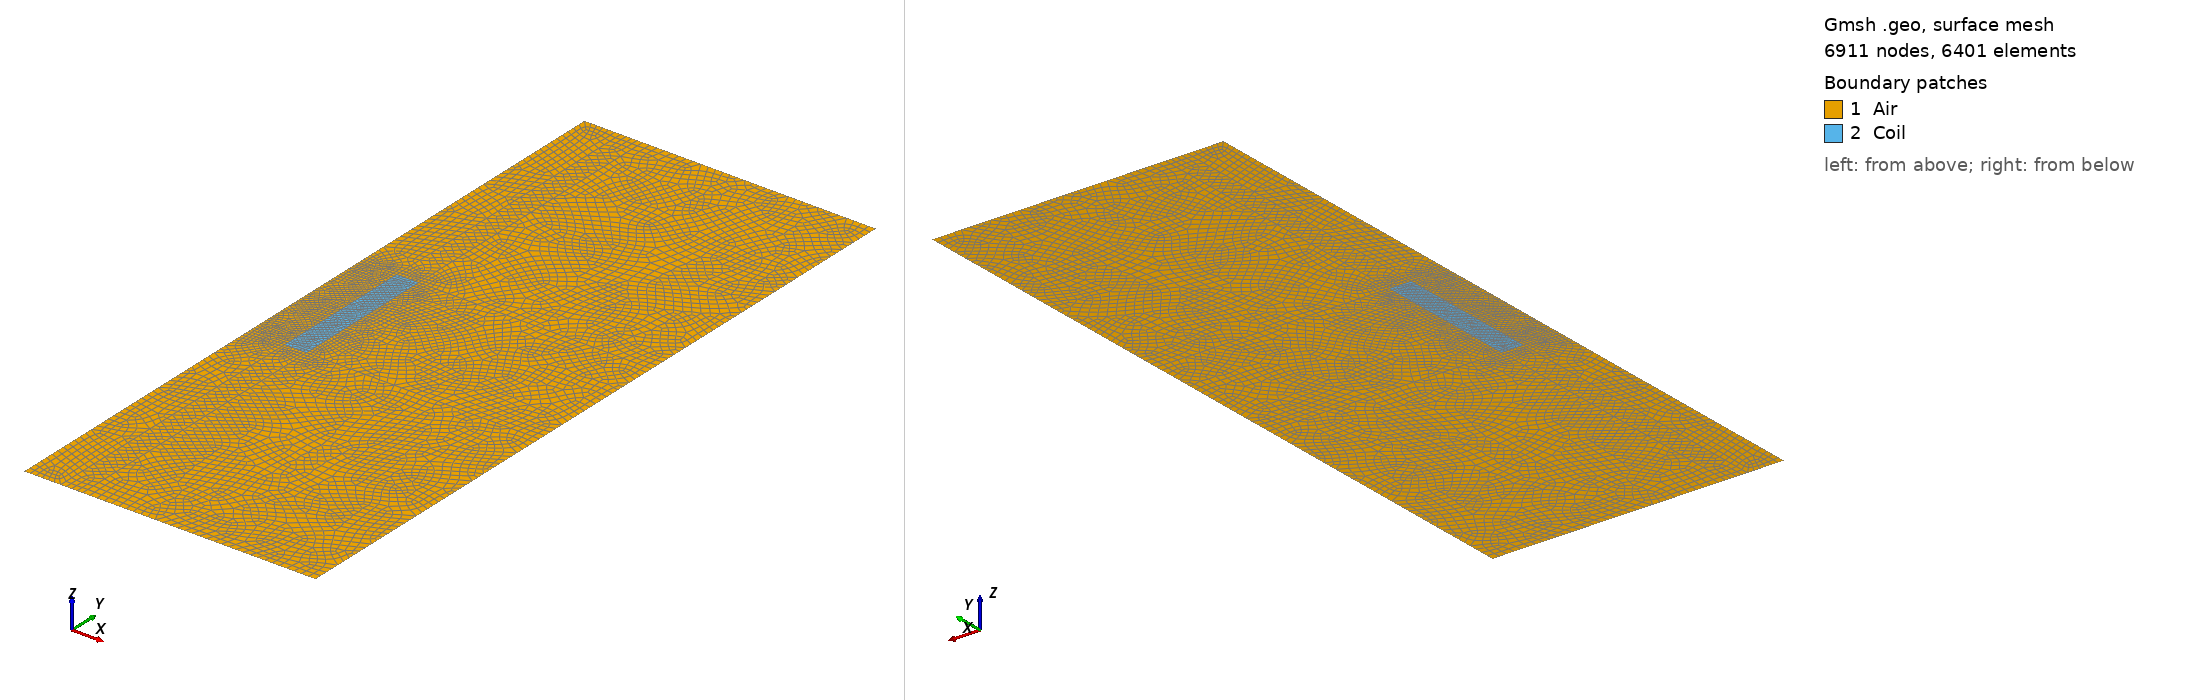

Gmsh geometry script, surface-meshed: 6911 nodes, 6401 surface elements. Boundary patches (legend numbers): 1 Air, 2 Coil. Left view from above one corner, right view from below the opposite corner. Legend entries are the model's physical surfaces. The drawing asked Gmsh for element sizes between 1% and 20% of the model's largest extent; the script's own settings can give other sizes.

=== solenoid.geo (drawn) ===
// Gmsh script for axisymmetric solenoid
// Axisymmetric geometry: r-z plane (x=r, y=z in Gmsh)
//
// Geometry:
//   - Solenoid coil: inner radius 0.05 m, outer radius 0.08 m, length 0.2 m
//   - Air core and surrounding region
//
// Material attributes:
//   1 = Air (core and surrounding)
//   2 = Coil (current source: J = 166,667 A/m^2)
//
// Boundary attributes:
//   1 = Far field (Dirichlet: A_phi = 0)

SetFactory("OpenCASCADE");

// Geometry parameters (all in meters)
coil_r_inner = 0.05;     // Inner radius
coil_r_outer = 0.08;     // Outer radius
coil_length = 0.2;       // Coil length
far_field_r = 0.40;      // Far field radius (5x coil outer radius)
far_field_z = 0.50;      // Far field half-height (2.5x coil length)

// Mesh parameters
lc_coil = 0.005;         // 5 mm in coil
lc_core = 0.005;         // 5 mm in air core
lc_air = 0.01;           // 10 mm in air near coil
lc_far = 0.05;           // 50 mm at far field

// Coil centered vertically at z=0
coil_z_start = -coil_length / 2;
coil_z_end = coil_length / 2;

// Air core (inside coil)
Rectangle(1) = {0, coil_z_start, 0, coil_r_inner, coil_length};

// Coil region
Rectangle(2) = {coil_r_inner, coil_z_start, 0, coil_r_outer - coil_r_inner, coil_length};

// Air outside coil (radial)
Rectangle(3) = {coil_r_outer, coil_z_start, 0, far_field_r - coil_r_outer, coil_length};

// Air above coil
// Inner region (r < coil_inner)
Rectangle(4) = {0, coil_z_end, 0, coil_r_inner, far_field_z - coil_z_end};

// Middle region (coil_inner < r < coil_outer)
Rectangle(5) = {coil_r_inner, coil_z_end, 0, coil_r_outer - coil_r_inner, far_field_z - coil_z_end};

// Outer region (r > coil_outer)
Rectangle(6) = {coil_r_outer, coil_z_end, 0, far_field_r - coil_r_outer, far_field_z - coil_z_end};

// Air below coil
// Inner region (r < coil_inner)
Rectangle(7) = {0, -far_field_z, 0, coil_r_inner, far_field_z + coil_z_start};

// Middle region (coil_inner < r < coil_outer)
Rectangle(8) = {coil_r_inner, -far_field_z, 0, coil_r_outer - coil_r_inner, far_field_z + coil_z_start};

// Outer region (r > coil_outer)
Rectangle(9) = {coil_r_outer, -far_field_z, 0, far_field_r - coil_r_outer, far_field_z + coil_z_start};

// Define physical surfaces (material attributes)
Physical Surface("Coil", 2) = {2};  // Coil with current density
Physical Surface("Air", 1) = {1, 3, 4, 5, 6, 7, 8, 9};  // All air regions (including core)

// Define physical curves for boundaries
// Far field boundary (outer edges)
Physical Curve("FarField", 1) = {
    26,  // Right edge bottom (r=far_field_r)
    30,  // Right edge middle bottom
    11,  // Right edge beside coil
    22,  // Right edge middle top
    18,  // Right edge top
    19,  // Top edge (z=far_field_z)
    25   // Bottom edge (z=-far_field_z)
};

// Mesh refinement
// Fine mesh in coil
Field[1] = Distance;
Field[1].SurfacesList = {2};  // Distance from coil

Field[2] = Threshold;
Field[2].InField = 1;
Field[2].SizeMin = lc_coil;
Field[2].SizeMax = lc_air;
Field[2].DistMin = 0;
Field[2].DistMax = 0.05;  // Grade over 5 cm

// Fine mesh in core
Field[3] = Distance;
Field[3].SurfacesList = {1};  // Distance from core

Field[4] = Threshold;
Field[4].InField = 3;
Field[4].SizeMin = lc_core;
Field[4].SizeMax = lc_air;
Field[4].DistMin = 0;
Field[4].DistMax = 0.05;

// Coarse mesh at far field
Field[5] = Distance;
Field[5].SurfacesList = {7, 9, 4, 6};  // Distance from far regions

Field[6] = Threshold;
Field[6].InField = 5;
Field[6].SizeMin = lc_air;
Field[6].SizeMax = lc_far;
Field[6].DistMin = 0.1;
Field[6].DistMax = 0.2;

// Combine fields
Field[7] = Min;
Field[7].FieldsList = {2, 4, 6};
Background Field = 7;

// Mesh settings
Mesh.Algorithm = 6;        // Frontal-Delaunay
Mesh.RecombineAll = 1;     // Recombine triangles into quads
Mesh.RecombineAll = 1;
Mesh.RecombinationAlgorithm = 2;
Mesh.ElementOrder = 1;     // Linear elements
Mesh.SecondOrderIncomplete = 0;

// Generate 2D mesh
Mesh 2;

// Optimize mesh quality
Mesh.Optimize = 1;
Mesh.OptimizeNetgen = 1;
